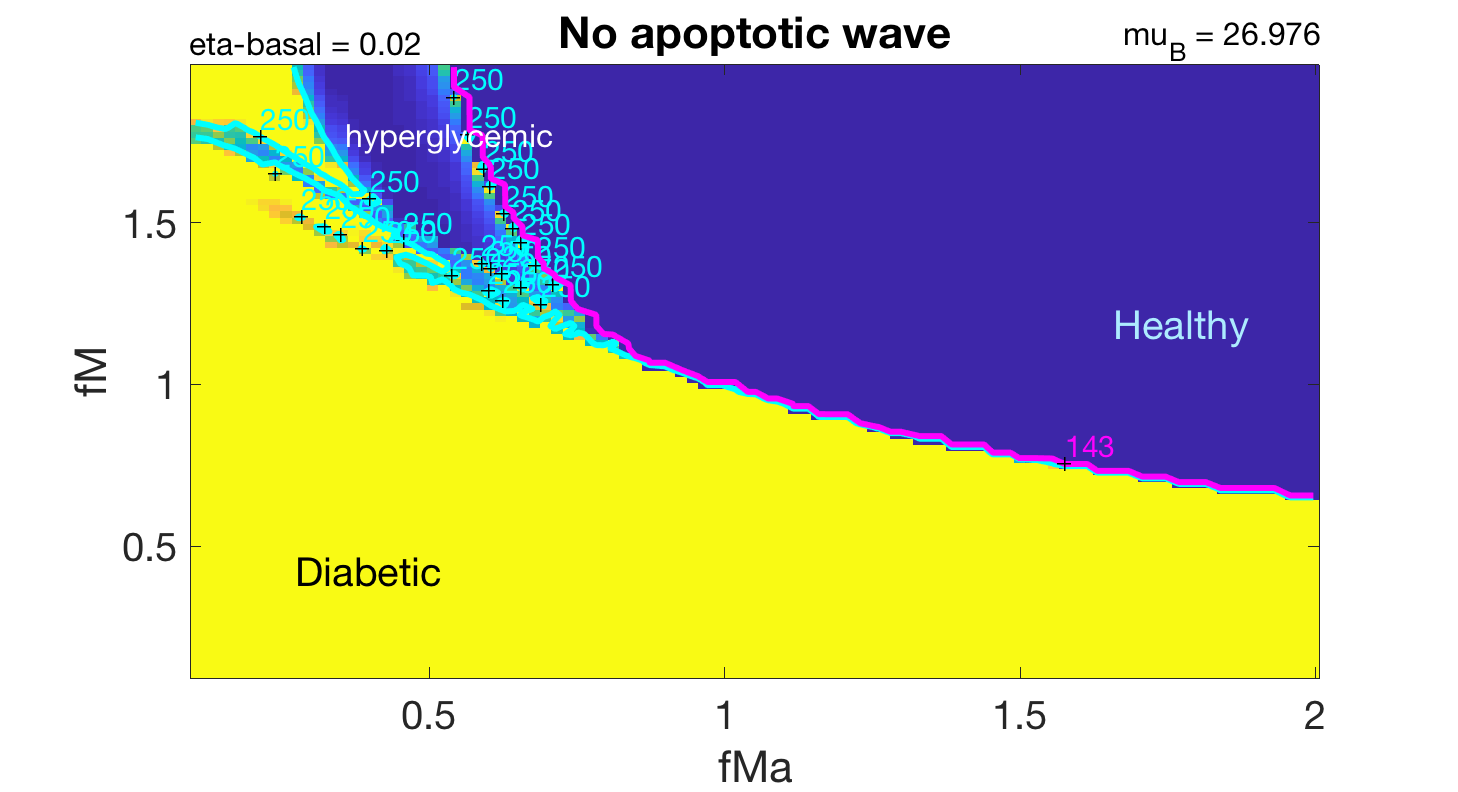

Source data for this figure (header and first rows):
27.979, 600
27.98, 600
27.98, 600
27.98, 600
27.98, 600
27.98, 600
27.98, 600
27.99, 600
27.98, 600
27.99, 600
28, 600
27.99, 600
27.99, 600
27.99, 600
27.99, 600
28, 600
27.99, 600
28, 600
27.96, 600
27.97, 600
27.98, 600
28, 600
28, 600
28, 600
28, 600
28, 600
28, 600
28, 600
28, 600
28, 600
28, 600
28, 600
28.01, 600
27.99, 600
28, 600
28, 600
28, 600
28, 600
28.01, 600
28.01, 600
28.01, 600
28.01, 600
28.01, 600
28.02, 600
28.02, 600
28.01, 600
28.02, 599.9
28.01, 599.9
28.02, 599.9
28.02, 599.9
28.02, 599.8
28.02, 599.8
28.02, 599.7
28.03, 599.6
28.03, 599.4
28.03, 598.9
28.03, 597.8
28.03, 595.8
28.04, 593.3
28.04, 587.3
28.04, 568.6
... 9,939 more rows
